The GitHub repository ils-stuttgart/ASAB contains a labelled image folder "ScenAIro" with 2 categories: no runway, runway. Examples follow, each with its label.

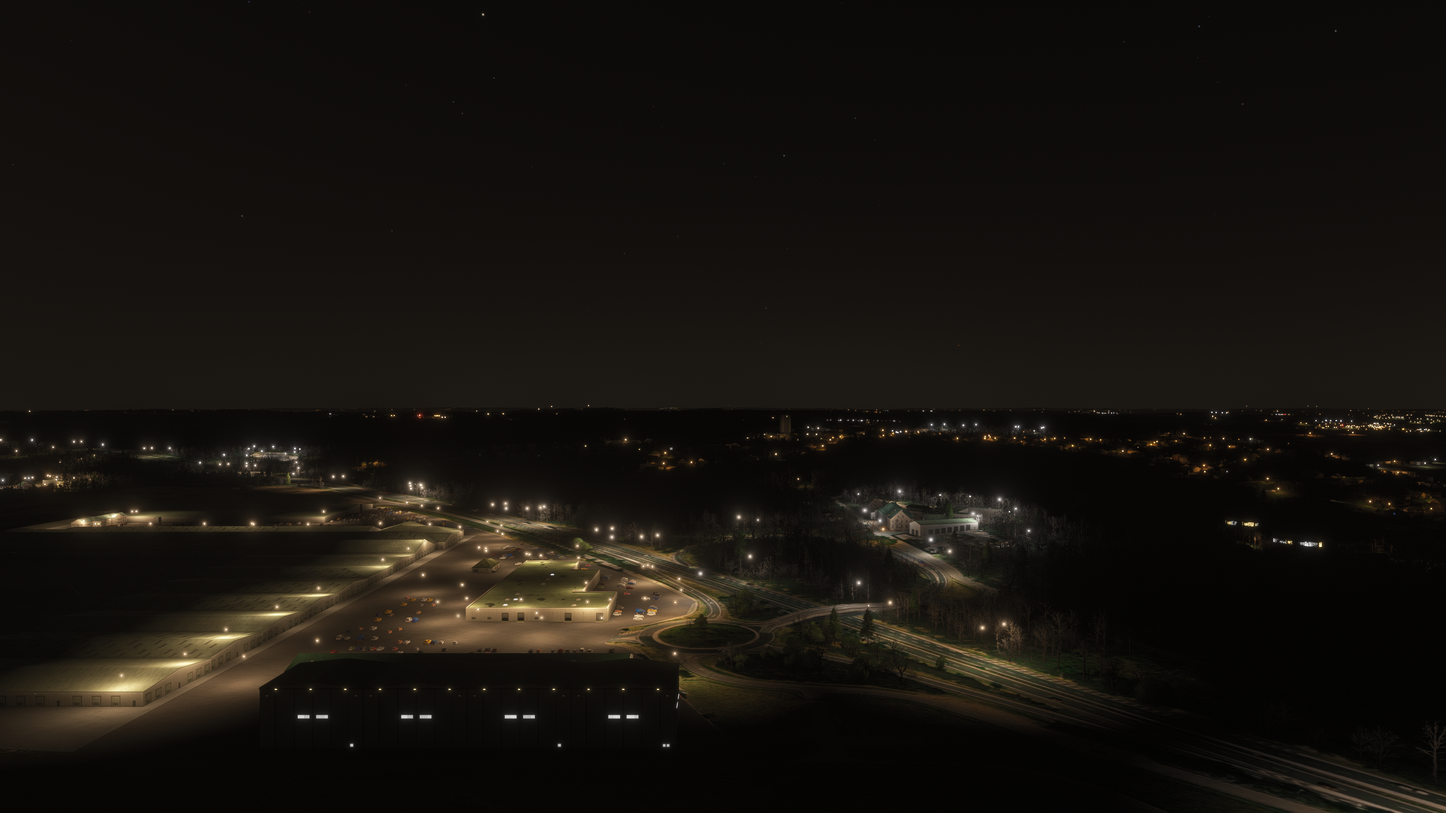
Label: no runway

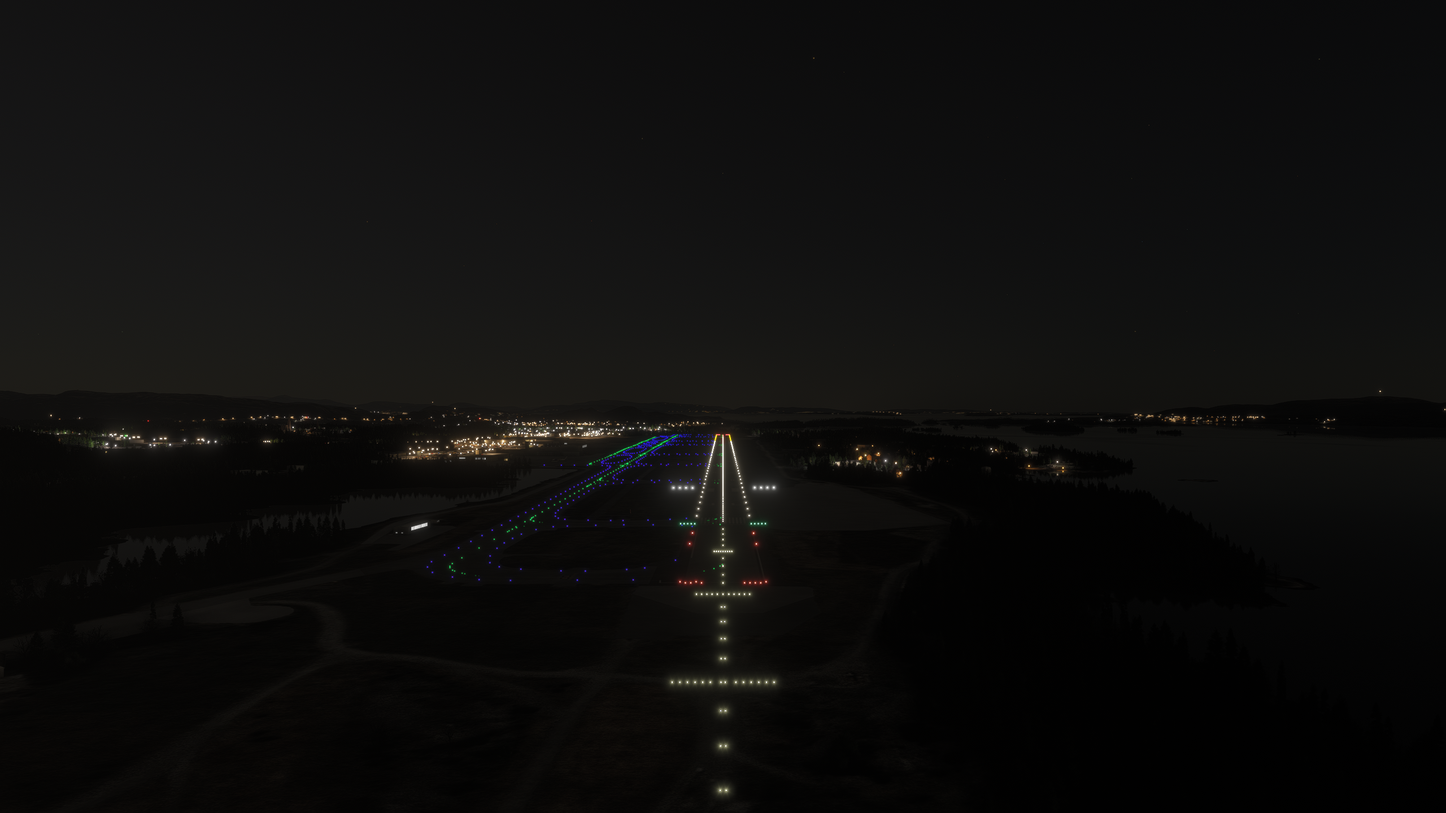
Label: runway

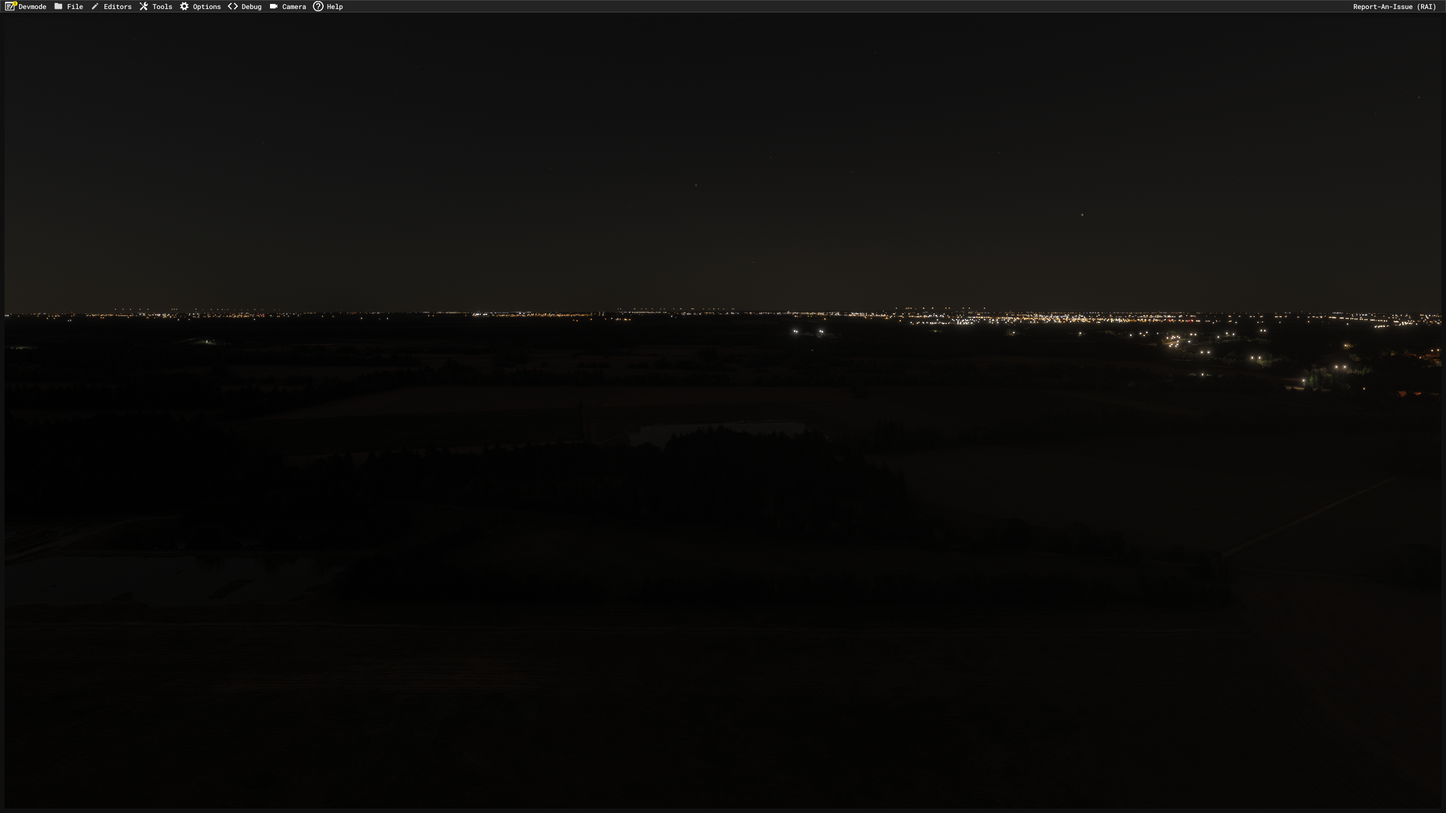
Label: no runway

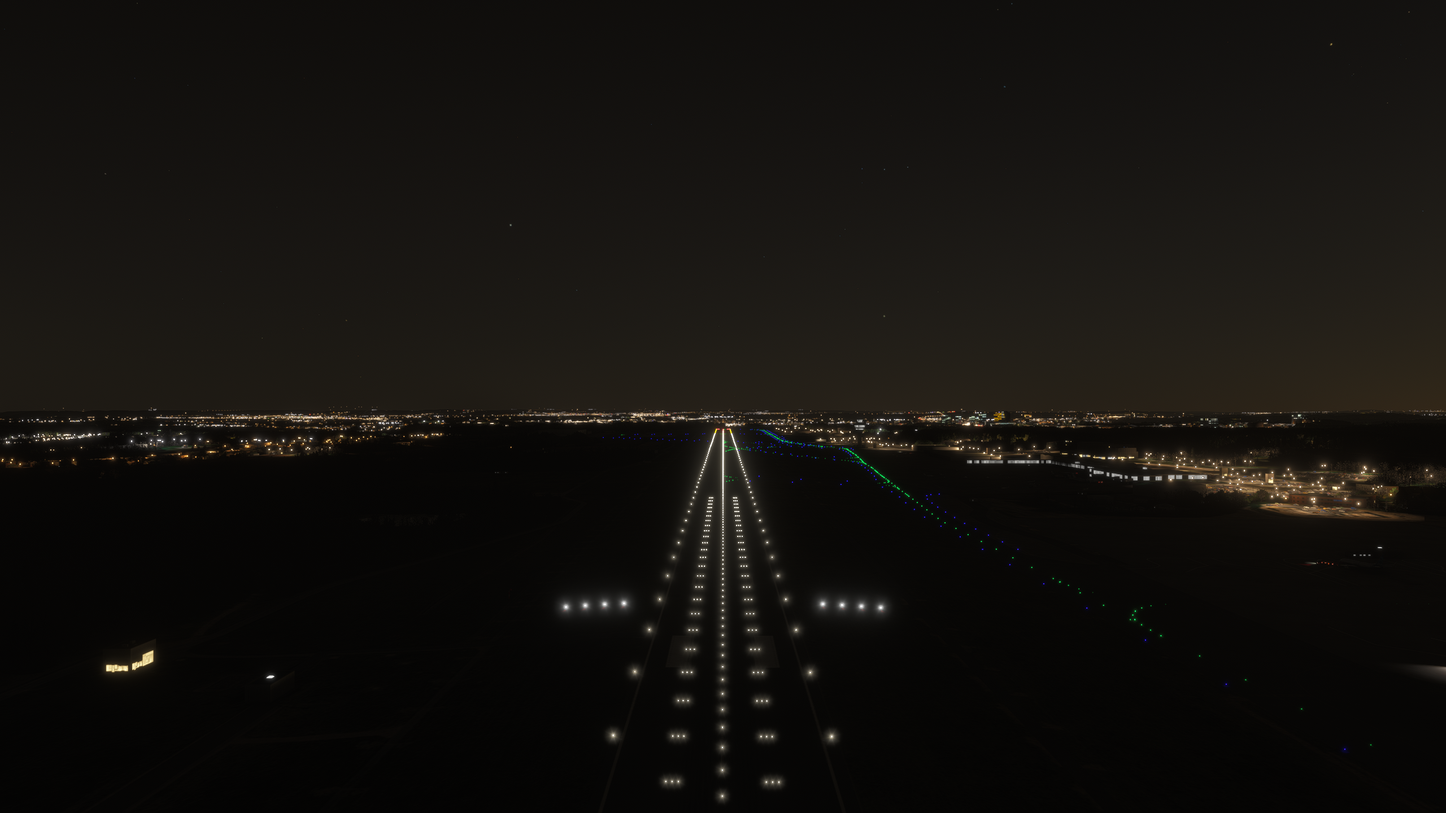
Label: runway

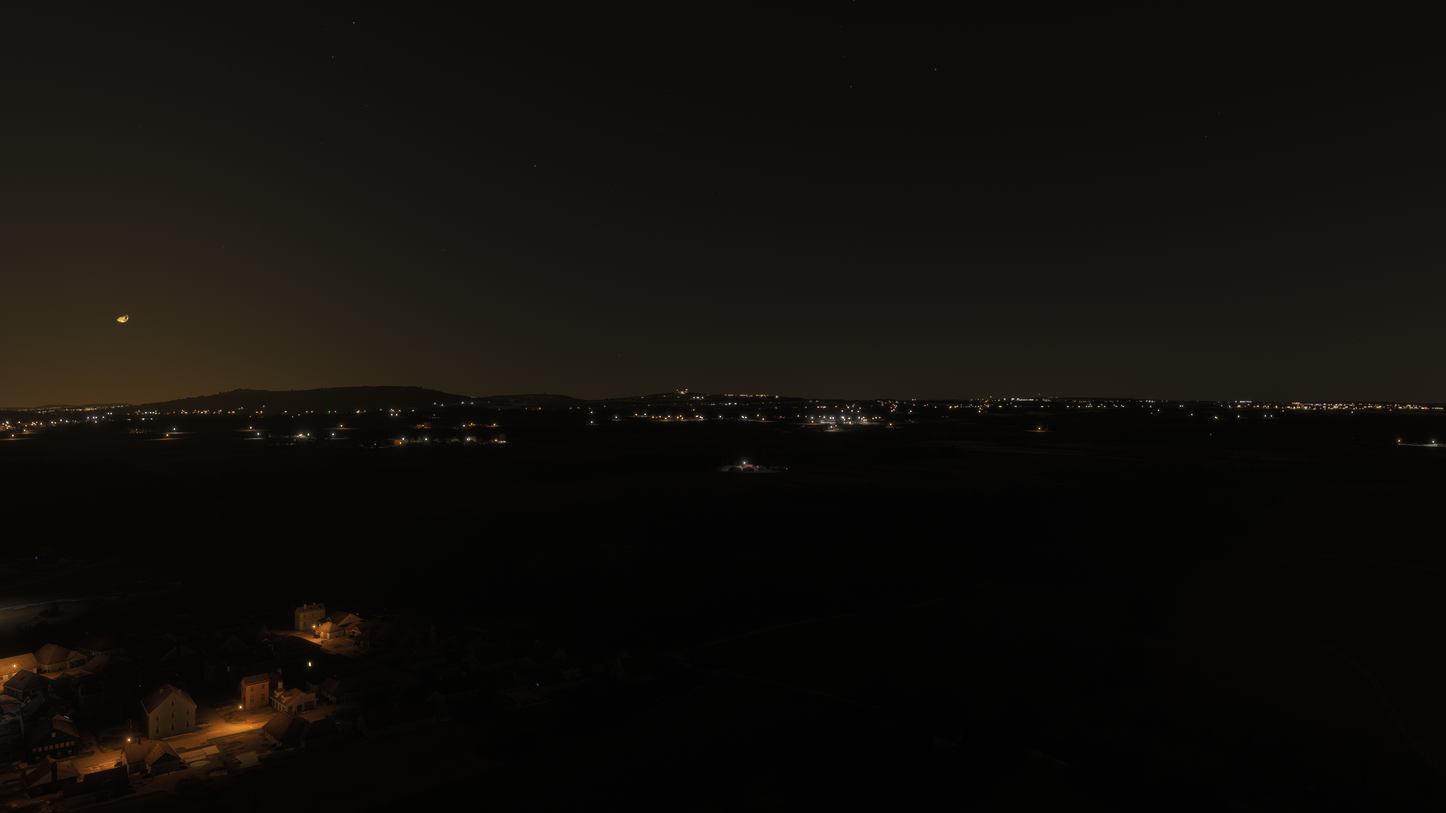
Label: no runway

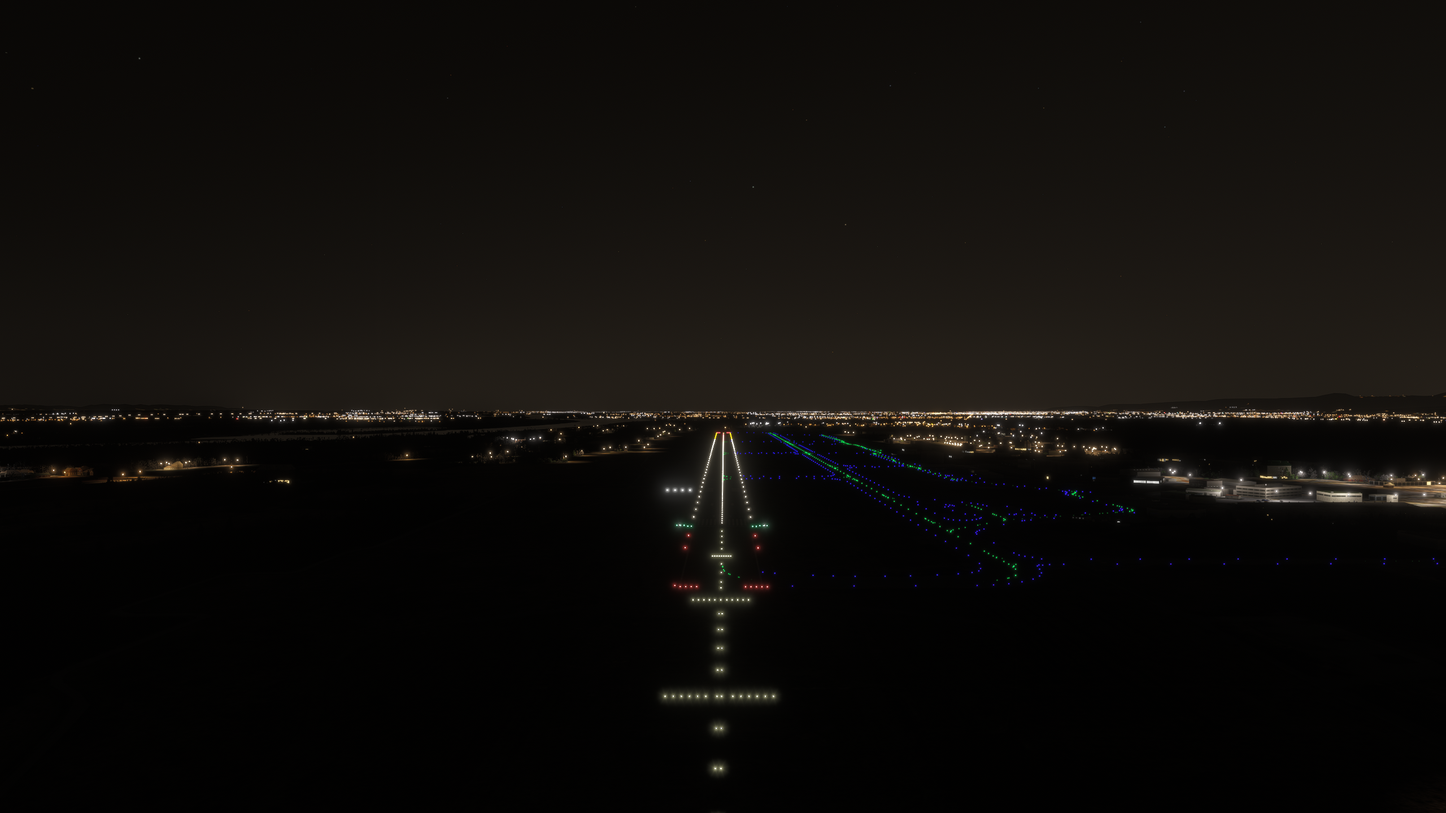
Label: runway
